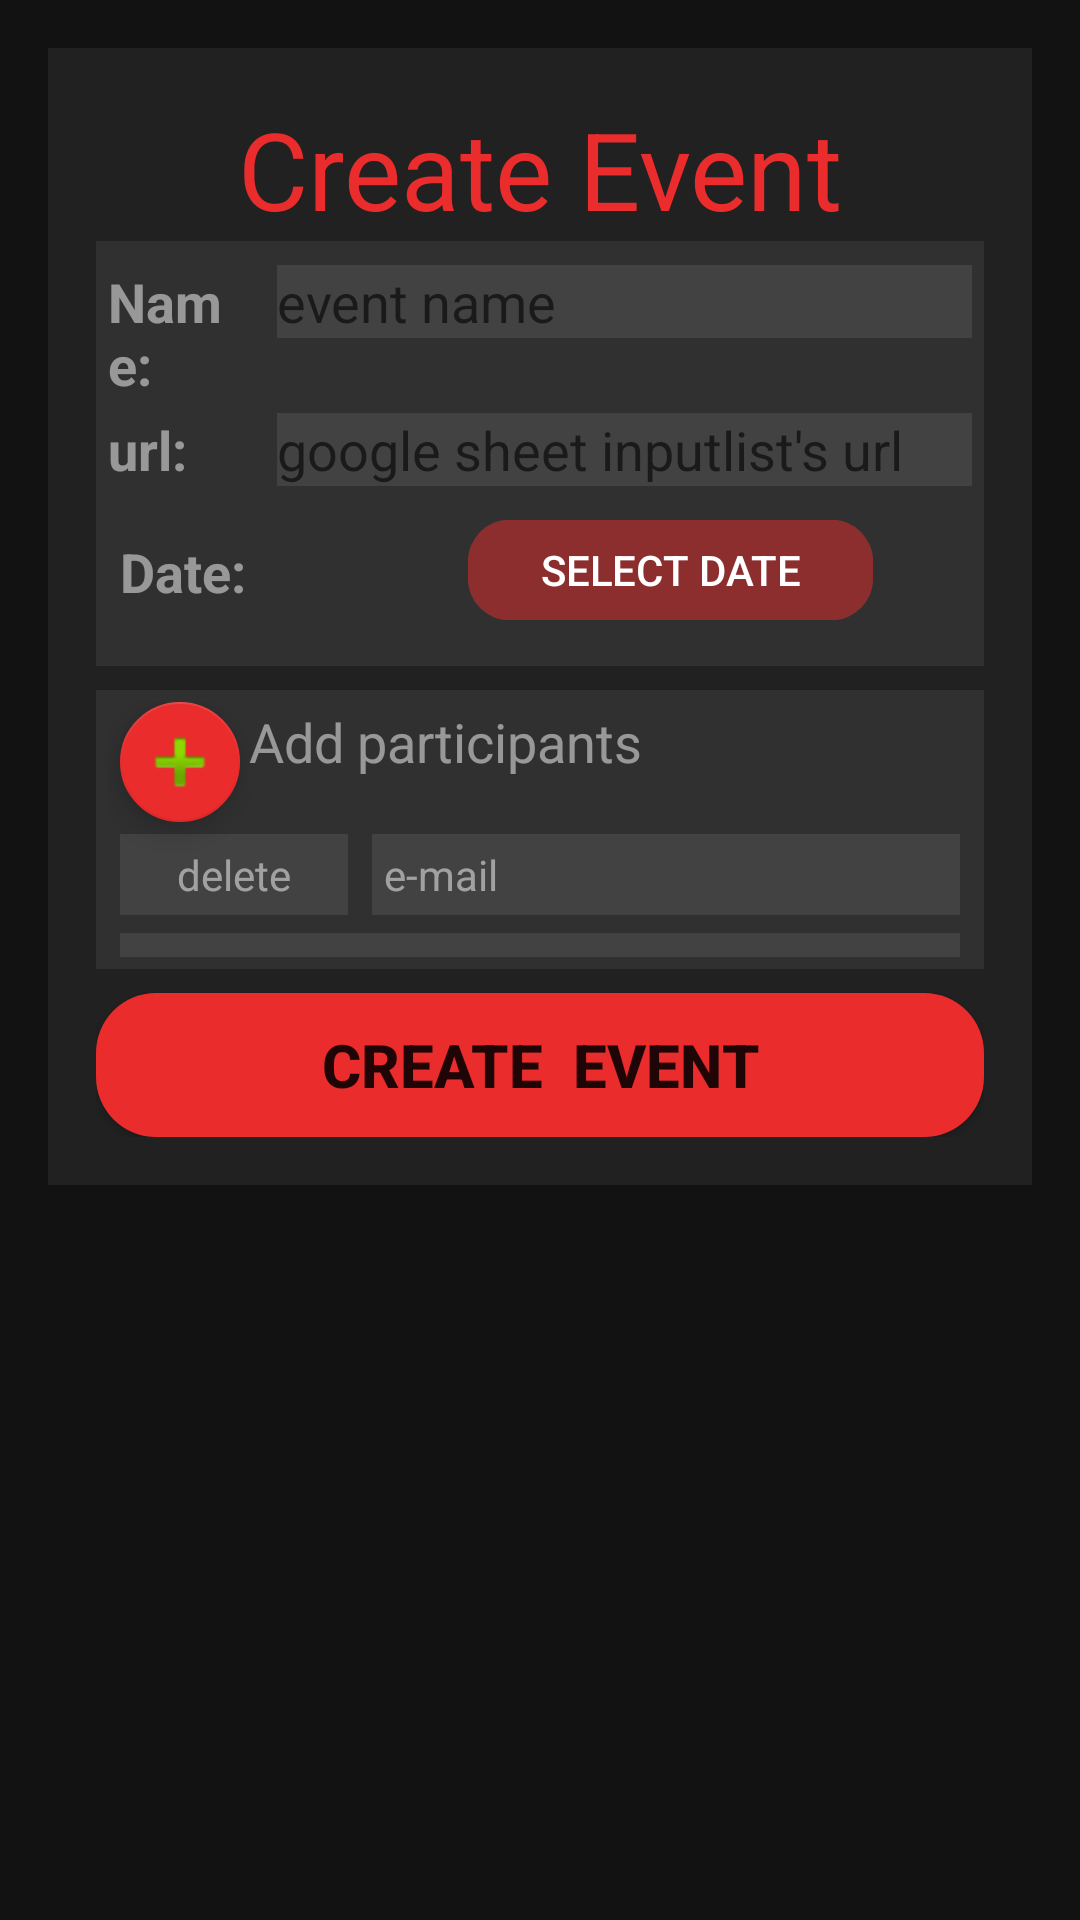

Write the Android layout XML for this screen, with the resource values it uses.
<!-- AndroidManifest.xml: application theme AppTheme -->
<!-- res/layout/activity_create_event.xml -->
<?xml version="1.0" encoding="utf-8"?>
<androidx.constraintlayout.widget.ConstraintLayout xmlns:android="http://schemas.android.com/apk/res/android"
    xmlns:app="http://schemas.android.com/apk/res-auto"
    xmlns:tools="http://schemas.android.com/tools"
    android:layout_width="match_parent"
    android:layout_height="match_parent"
    android:background="@color/BG0"
    android:orientation="vertical"
    android:padding="16dp"
    tools:context=".event.CreateEventActivity">

    <androidx.constraintlayout.widget.ConstraintLayout
        android:id="@+id/constraintLayout"
        android:layout_width="match_parent"
        android:layout_height="wrap_content"
        android:background="@color/BG1"
        android:padding="16dp"
        app:layout_constraintEnd_toEndOf="parent"
        app:layout_constraintStart_toStartOf="parent"
        app:layout_constraintTop_toTopOf="parent">


        <TextView
            android:id="@+id/custom_textView2"
            android:layout_width="wrap_content"
            android:layout_height="wrap_content"
            android:text="Create Event"
            android:textColor="@color/accent"
            android:textSize="36sp"
            app:layout_constraintEnd_toEndOf="parent"
            app:layout_constraintStart_toStartOf="parent"
            app:layout_constraintTop_toTopOf="parent" />

        <androidx.constraintlayout.widget.ConstraintLayout
            android:id="@+id/constraintLayout4"
            android:layout_width="match_parent"
            android:layout_height="wrap_content"
            android:background="@color/BG2"
            android:padding="4dp"
            app:layout_constraintTop_toBottomOf="@+id/custom_textView2">


            <LinearLayout
                android:id="@+id/linearLayout"
                android:layout_width="match_parent"
                android:layout_height="wrap_content"
                android:layout_marginTop="4dp"
                app:layout_constraintTop_toTopOf="parent">

                <TextView
                    android:layout_width="0dp"
                    android:layout_height="wrap_content"
                    android:layout_weight="1"
                    android:text="Name:"
                    android:textAppearance="@style/Base.TextAppearance.AppCompat.Body1"
                    android:textColor="@color/onSurface2"
                    android:textSize="18sp"
                    android:textStyle="bold" />

                <EditText
                    android:id="@+id/createName"
                    android:layout_width="0dp"
                    android:layout_height="wrap_content"
                    android:layout_marginStart="10dp"
                    android:layout_weight="5"
                    android:background="@color/BG3"
                    android:maxLength="30"
                    android:hint="event name"
                    android:textColor="@color/onSurface" />

            </LinearLayout>


            <LinearLayout
                android:id="@+id/linearLayout3"
                android:layout_width="match_parent"
                android:layout_height="wrap_content"
                android:layout_marginTop="4dp"
                app:layout_constraintTop_toBottomOf="@id/linearLayout" >

                <TextView
                    android:layout_width="0dp"
                    android:layout_height="wrap_content"
                    android:layout_weight="1"
                    android:text="url: "
                    android:textAppearance="@style/Base.TextAppearance.AppCompat.Body1"
                    android:textColor="@color/onSurface2"
                    android:textSize="18sp"
                    android:textStyle="bold" />

                <EditText
                    android:id="@+id/createUrl"
                    android:layout_width="0dp"
                    android:layout_height="wrap_content"
                    android:layout_marginStart="10dp"
                    android:layout_weight="5"
                    android:background="@color/BG3"
                    android:hint="google sheet inputlist's url"
                    android:textColor="@color/onSurface" />

            </LinearLayout>

            <LinearLayout
                android:id="@+id/linearLayout2"
                android:layout_width="match_parent"
                android:layout_height="wrap_content"
                android:padding="4dp"
                app:layout_constraintTop_toBottomOf="@+id/linearLayout3">

                <TextView
                    android:layout_width="0dp"
                    android:layout_height="wrap_content"
                    android:layout_weight="2"
                    android:text="Date:"
                    android:textAppearance="@style/Base.TextAppearance.AppCompat.Body1"
                    android:textColor="@color/onSurface2"
                    android:textSize="18sp"
                    android:textStyle="bold" />

                <Button
                    android:id="@+id/createTextDate"
                    android:layout_width="0dp"
                    android:layout_height="wrap_content"
                    android:layout_marginStart="10dp"
                    android:layout_weight="5"
                    android:background="@drawable/rounded_corner_orange2"
                    android:scaleX="0.7"
                    android:scaleY="0.7"
                    android:text="select date"
                    android:textColor="@color/onSurface"
                    android:textSize="20dp" />
            </LinearLayout>

        </androidx.constraintlayout.widget.ConstraintLayout>

        <androidx.constraintlayout.widget.ConstraintLayout
            android:id="@+id/constraintLayout5"
            android:layout_width="match_parent"
            android:layout_height="wrap_content"
            android:layout_marginTop="8dp"
            android:background="@color/BG2"
            android:padding="4dp"
            app:layout_constraintTop_toBottomOf="@+id/constraintLayout4"
            >

            <TextView
                android:id="@+id/textView4"
                android:layout_width="wrap_content"
                android:layout_height="wrap_content"
                android:text="Add participants"
                android:textColor="@color/onSurface2"
                android:textSize="18dp"
                app:layout_constraintBottom_toBottomOf="@+id/createFab"
                app:layout_constraintEnd_toEndOf="parent"
                app:layout_constraintHorizontal_bias="0.3"
                app:layout_constraintStart_toStartOf="parent"
                app:layout_constraintTop_toTopOf="@+id/createFab"
                app:layout_constraintVertical_bias="0.060000002" />

            <com.google.android.material.floatingactionbutton.FloatingActionButton
                android:id="@+id/createFab"
                android:layout_width="wrap_content"
                android:layout_height="wrap_content"
                android:layout_marginStart="4dp"
                android:clickable="true"
                app:layout_constraintStart_toStartOf="parent"
                app:layout_constraintTop_toTopOf="parent"
                app:maxImageSize="30dp"
                app:fabSize="mini"
                app:srcCompat="@android:drawable/ic_input_add" />

            <GridLayout
                android:id="@+id/createGridLayout2"
                android:layout_width="match_parent"
                android:layout_height="wrap_content"

                android:columnCount="2"
                android:background="@color/BG2"
                android:useDefaultMargins="true"
                app:layout_constraintEnd_toEndOf="parent"
                app:layout_constraintStart_toStartOf="parent"
                app:layout_constraintTop_toBottomOf="@+id/createFab">

                <TextView
                    android:id="@+id/textView5"
                    android:layout_width="wrap_content"
                    android:layout_height="wrap_content"
                    android:layout_columnWeight="1"
                    android:text="delete"
                    android:padding="4dp"
                    android:background="@color/BG3"
                    android:textAlignment="center"
                    android:textColor="@color/onSurface2" />

                <TextView
                    android:id="@+id/textView6"
                    android:layout_width="wrap_content"
                    android:layout_height="wrap_content"
                    android:layout_row="0"
                    android:layout_column="1"
                    android:layout_columnWeight="5"
                    android:padding="4dp"
                    android:text="e-mail"
                    android:background="@color/BG3"
                    android:textAlignment="textStart"
                    android:textColor="@color/onSurface2" />

            </GridLayout>

            <GridLayout
                android:id="@+id/createGridLayout"
                android:layout_width="match_parent"
                android:layout_height="wrap_content"
                android:layout_marginStart="4dp"
                android:layout_marginEnd="4dp"
                android:columnCount="2"
                android:background="@color/BG3"
                android:padding="4dp"
                android:layout_marginTop="2dp"
                app:layout_constraintEnd_toEndOf="parent"
                app:layout_constraintStart_toStartOf="parent"
                app:layout_constraintTop_toBottomOf="@+id/createGridLayout2">

            </GridLayout>
        </androidx.constraintlayout.widget.ConstraintLayout>

        <Button
            android:id="@+id/createBtn"
            android:layout_width="match_parent"
            android:layout_height="wrap_content"
            android:background="@drawable/rounded_corner_orange"
            android:text="create  event"
            android:textStyle="bold"
            android:textSize="20dp"
            android:layout_marginTop="8dp"
            app:layout_constraintTop_toBottomOf="@+id/constraintLayout5" />

    </androidx.constraintlayout.widget.ConstraintLayout>
</androidx.constraintlayout.widget.ConstraintLayout>
<!-- resources referenced by this layout -->
<resources>
  <color name="BG0">#121212</color>
  <color name="BG1">#212121</color>
  <color name="BG2">#303030</color>
  <color name="BG3">#424242</color>
  <color name="accent">#EA2C2C</color>
  <color name="onSurface">#ffffff</color>
  <color name="onSurface2">#80FFFFFF</color>
  <!-- drawable rounded_corner_orange (drawable) -->
  <?xml version="1.0" encoding="utf-8"?>
  <shape xmlns:android="http://schemas.android.com/apk/res/android"
      android:shape="rectangle">
      <gradient
          android:startColor="@color/accent"
          android:endColor="@color/accent"
          android:angle="270" />
      <corners android:radius="20dp" />
  </shape>
  <!-- drawable rounded_corner_orange2 (drawable) -->
  <?xml version="1.0" encoding="utf-8"?>
  <shape xmlns:android="http://schemas.android.com/apk/res/android"
      android:shape="rectangle">
      <gradient
          android:startColor="@color/accent2"
          android:endColor="@color/accent2"
          android:angle="270" />
      <corners android:radius="20dp" />
  </shape>
  <style name="AppTheme" parent="Theme.AppCompat.Light.DarkActionBar">
          
          <item name="colorPrimary">@color/colorPrimary</item>
          <item name="colorPrimaryDark">@color/colorPrimaryDark</item>
          <item name="colorAccent">@color/colorAccent</item>
      </style>
  <color name="accent2">#80EA2C2C</color>
  <color name="colorPrimary">#000000</color>
  <color name="colorPrimaryDark">#424242</color>
  <color name="colorAccent">#EA2C2C</color>
</resources>
